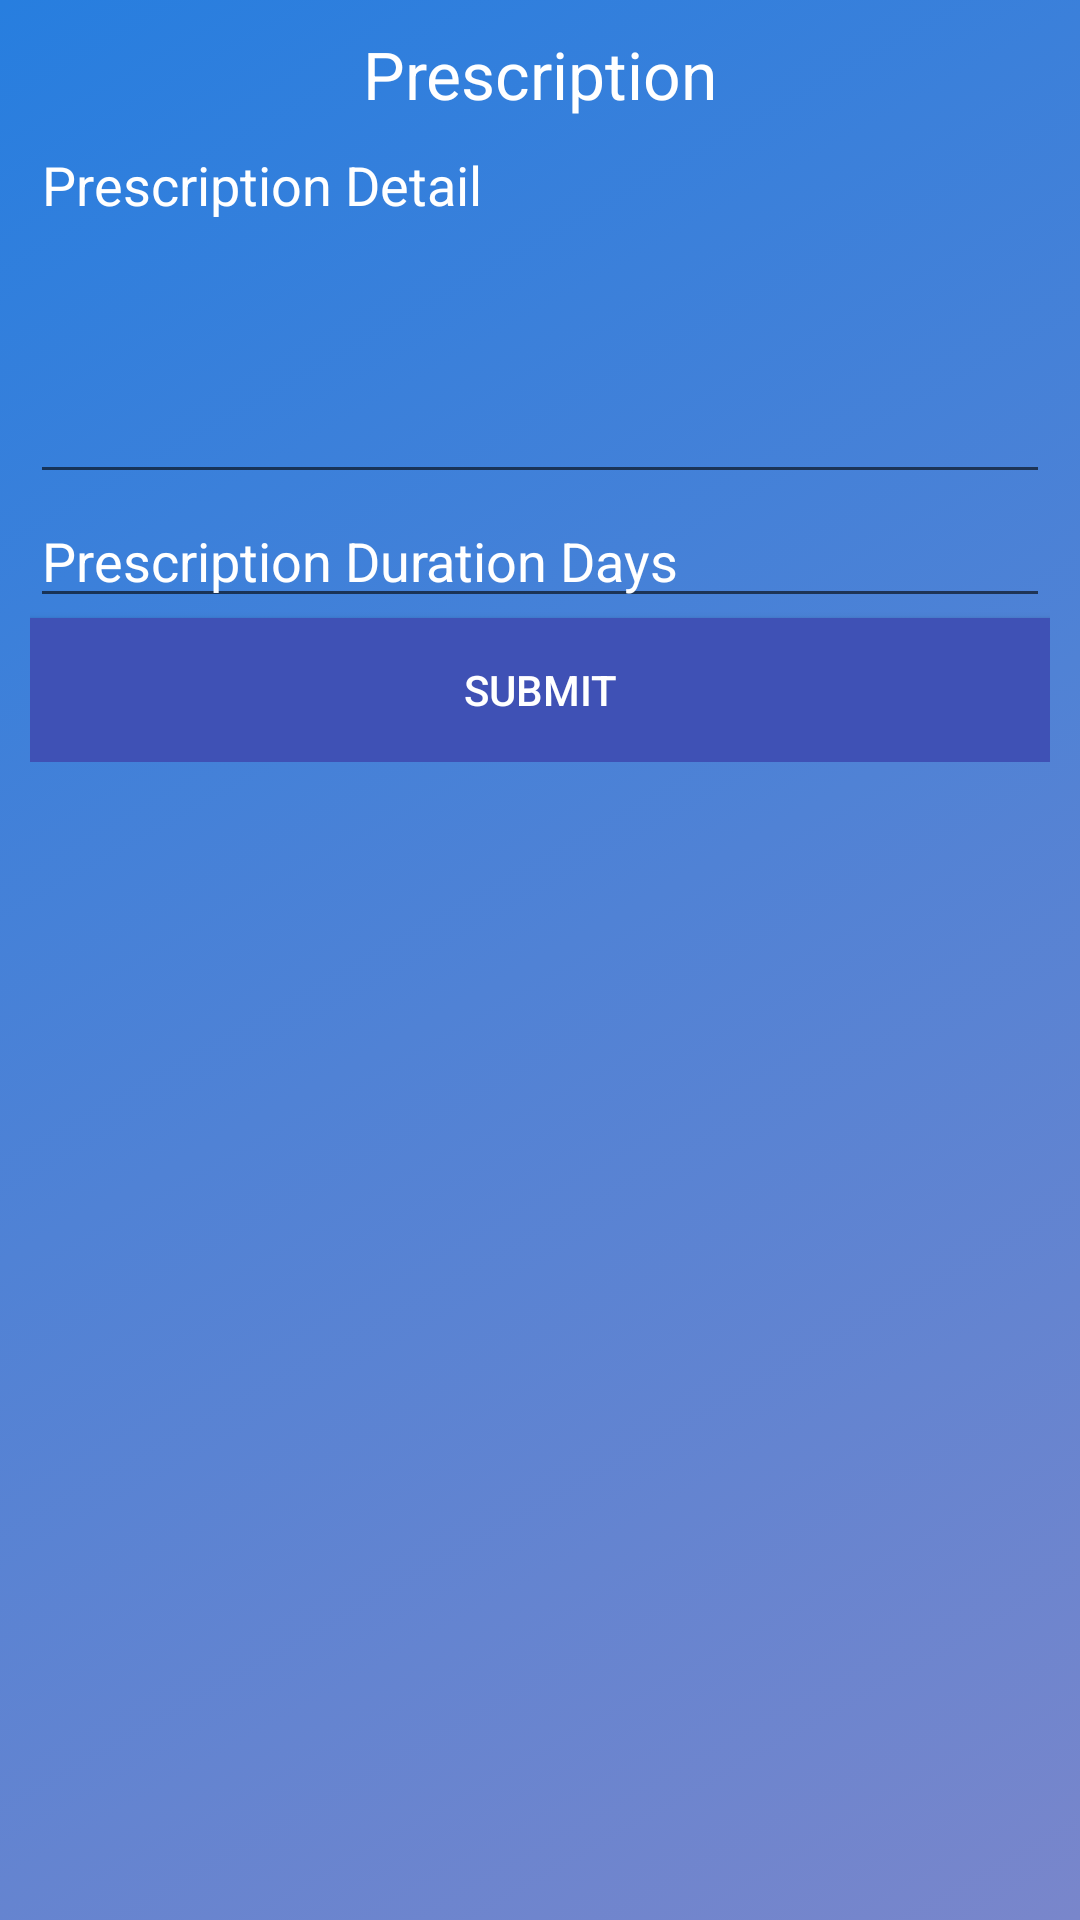

Android layout source for this screen:
<!-- AndroidManifest.xml: application theme AppTheme -->
<!-- res/layout/fragment_prescribe_medicine.xml -->
<?xml version="1.0" encoding="utf-8"?>
<FrameLayout xmlns:android="http://schemas.android.com/apk/res/android"
    xmlns:tools="http://schemas.android.com/tools"
    android:layout_width="match_parent"
    android:layout_height="wrap_content"
    android:background="@drawable/gradient_animation"
    android:clickable="true"
    android:padding="10dp"
    tools:context=".doc_pat_interaction.FragmentPrescribeMedicine">

    <LinearLayout
        android:layout_width="match_parent"
        android:layout_height="wrap_content"
        android:orientation="vertical">

        <TextView
            android:layout_width="match_parent"
            android:layout_height="wrap_content"
            android:text="Prescription"
            android:textAlignment="center"
            android:textSize="22sp"
            android:textColor="@color/WHITE"/>

        <EditText
            android:id="@+id/textPrescriptionDetail"
            android:layout_width="match_parent"
            android:layout_height="wrap_content"
            android:inputType="textMultiLine"
            android:lines="5"
            android:hint="Prescription Detail"
            android:gravity="start|top"
            android:textColorHint="@color/WHITE"
            android:textColor="@color/WHITE"
            />

        <EditText
            android:id="@+id/textPrescriptionDuration"
            android:layout_width="match_parent"
            android:layout_height="wrap_content"
            android:inputType="number"
            android:textColorHint="@color/WHITE"
            android:textColor="@color/WHITE"
            android:hint="Prescription Duration Days"/>

        <Button
            android:id="@+id/btnSubmitPrescription"
            android:layout_width="match_parent"
            android:layout_height="wrap_content"
            android:background="@color/colorPrimary"
            android:text="Submit"
            android:textColor="@color/WHITE"/>

    </LinearLayout>

</FrameLayout>
<!-- resources referenced by this layout -->
<resources>
  <color name="WHITE">#FFFFFF</color>
  <color name="colorPrimary">#3F51B5</color>
  <!-- drawable gradient_animation (drawable) -->
  <?xml version="1.0" encoding="utf-8"?>
  <animation-list xmlns:android="http://schemas.android.com/apk/res/android">
  
      <item android:duration="5000"
          android:drawable="@drawable/gradient_start"/>
  
  </animation-list>
  <style name="AppTheme" parent="Theme.AppCompat.Light.DarkActionBar">
          
          <item name="colorPrimary">@color/colorPrimary</item>
          <item name="colorPrimaryDark">@color/colorPrimaryDark</item>
          <item name="colorAccent">@color/colorAccent</item>
      </style>
  <!-- drawable gradient_start (drawable) -->
  <?xml version="1.0" encoding="utf-8"?>
  <shape xmlns:android="http://schemas.android.com/apk/res/android"
      android:shape="rectangle">
      <gradient
          android:type="linear"
          android:angle="315"
          android:startColor="@color/blue"
          android:endColor="@color/BLUE"/>
  </shape>
  <color name="colorPrimaryDark">#303F9F</color>
  <color name="colorAccent">#FF4088</color>
  <color name="blue">#277edf</color>
  <color name="BLUE">#7986CB</color>
</resources>
